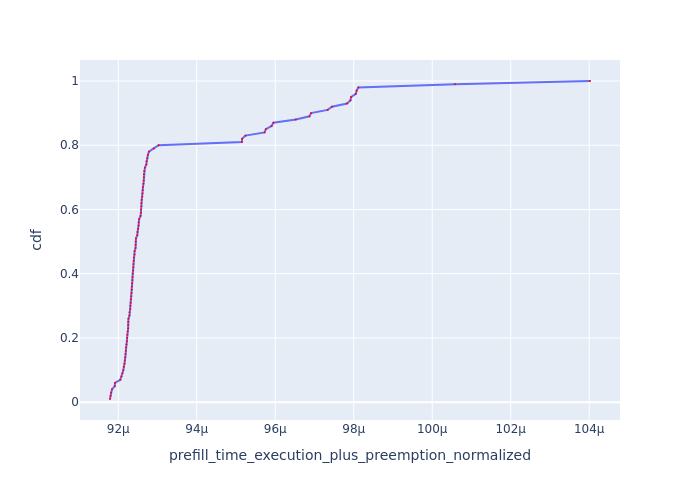

The file beside this chart, header and first rows:
Request Id, prefill_time_execution_plus_preemption_n…, cdf
0_41, 9.178977652467412e-05, 0.01
0_57, 9.180284440112079e-05, 0.02
0_97, 9.181770797009123e-05, 0.03
0_10, 9.183938110694055e-05, 0.04
0_65, 9.191128506168615e-05, 0.05
0_9, 9.19173142213229e-05, 0.06
0_73, 9.205162955614419e-05, 0.07
0_25, 9.208435632815982e-05, 0.08
0_89, 9.210668158027962e-05, 0.09
0_43, 9.212985081298114e-05, 0.1
0_58, 9.214308001733727e-05, 0.11
0_33, 9.216496467682885e-05, 0.12
0_81, 9.21687294253259e-05, 0.13
0_26, 9.217965754495288e-05, 0.14
0_17, 9.218547475851452e-05, 0.15
0_49, 9.219322662233753e-05, 0.16
0_34, 9.219790401212675e-05, 0.17
0_42, 9.220993995405152e-05, 0.18
0_18, 9.222206725699269e-05, 0.19
0_50, 9.222502238038214e-05, 0.2
0_35, 9.223234486178176e-05, 0.21
0_99, 9.224178645226784e-05, 0.22
0_11, 9.225244689057595e-05, 0.23
0_59, 9.22536992182991e-05, 0.24
0_67, 9.225415233449163e-05, 0.25
0_98, 9.22602107181707e-05, 0.26
0_36, 9.228574841165963e-05, 0.27
0_74, 9.228728432455182e-05, 0.28
0_75, 9.230741340998636e-05, 0.29
0_60, 9.230901084982226e-05, 0.3
0_51, 9.231590352536569e-05, 0.31
0_90, 9.232447290162993e-05, 0.32
0_82, 9.233298107390771e-05, 0.33
0_28, 9.23406591455885e-05, 0.34
0_66, 9.234494056826402e-05, 0.35
0_19, 9.234692633189213e-05, 0.36
0_20, 9.235398859587368e-05, 0.37
0_13, 9.236011688185435e-05, 0.38
0_52, 9.236409308840223e-05, 0.39
0_91, 9.236864046278116e-05, 0.4
0_77, 9.237793033513005e-05, 0.41
0_44, 9.238360982536847e-05, 0.42
0_12, 9.238687701157917e-05, 0.43
0_27, 9.239294778246282e-05, 0.44
0_21, 9.239814382723494e-05, 0.45
0_92, 9.241526582904762e-05, 0.46
0_76, 9.241705326821958e-05, 0.47
0_61, 9.24409634437878e-05, 0.48
0_53, 9.24428229454865e-05, 0.49
0_83, 9.244621256120063e-05, 0.5
0_45, 9.245173583343092e-05, 0.51
0_85, 9.24848620892058e-05, 0.52
0_29, 9.248667492717091e-05, 0.53
0_93, 9.250455587851094e-05, 0.54
0_14, 9.251692552856926e-05, 0.55
0_37, 9.252178799439074e-05, 0.56
0_68, 9.253202454054864e-05, 0.57
0_62, 9.256918827144932e-05, 0.58
0_78, 9.258041107162091e-05, 0.59
0_94, 9.258309468844233e-05, 0.6
... 40 more rows
